4-way image classification set "pid" from GitHub (wmala2/enee467); label vocabulary: circle, figure 8, oval, s curve.

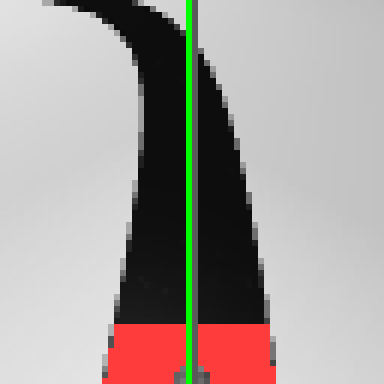
Label: s curve

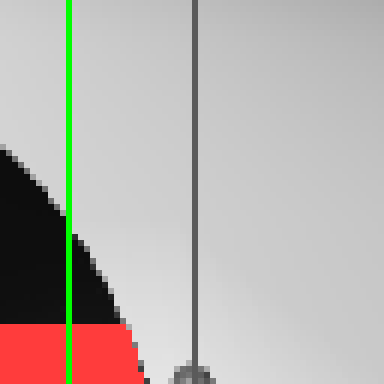
Label: oval

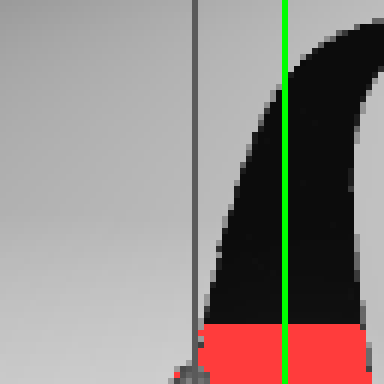
Label: figure 8

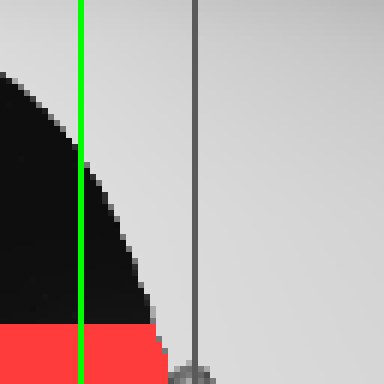
Label: circle

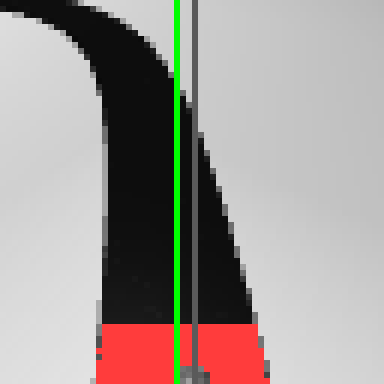
Label: s curve

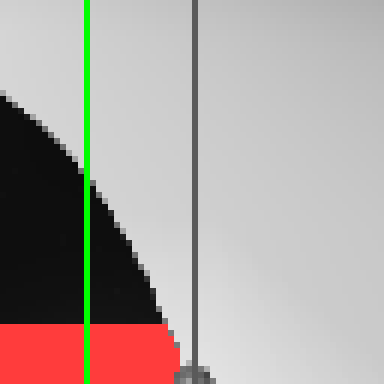
Label: oval
